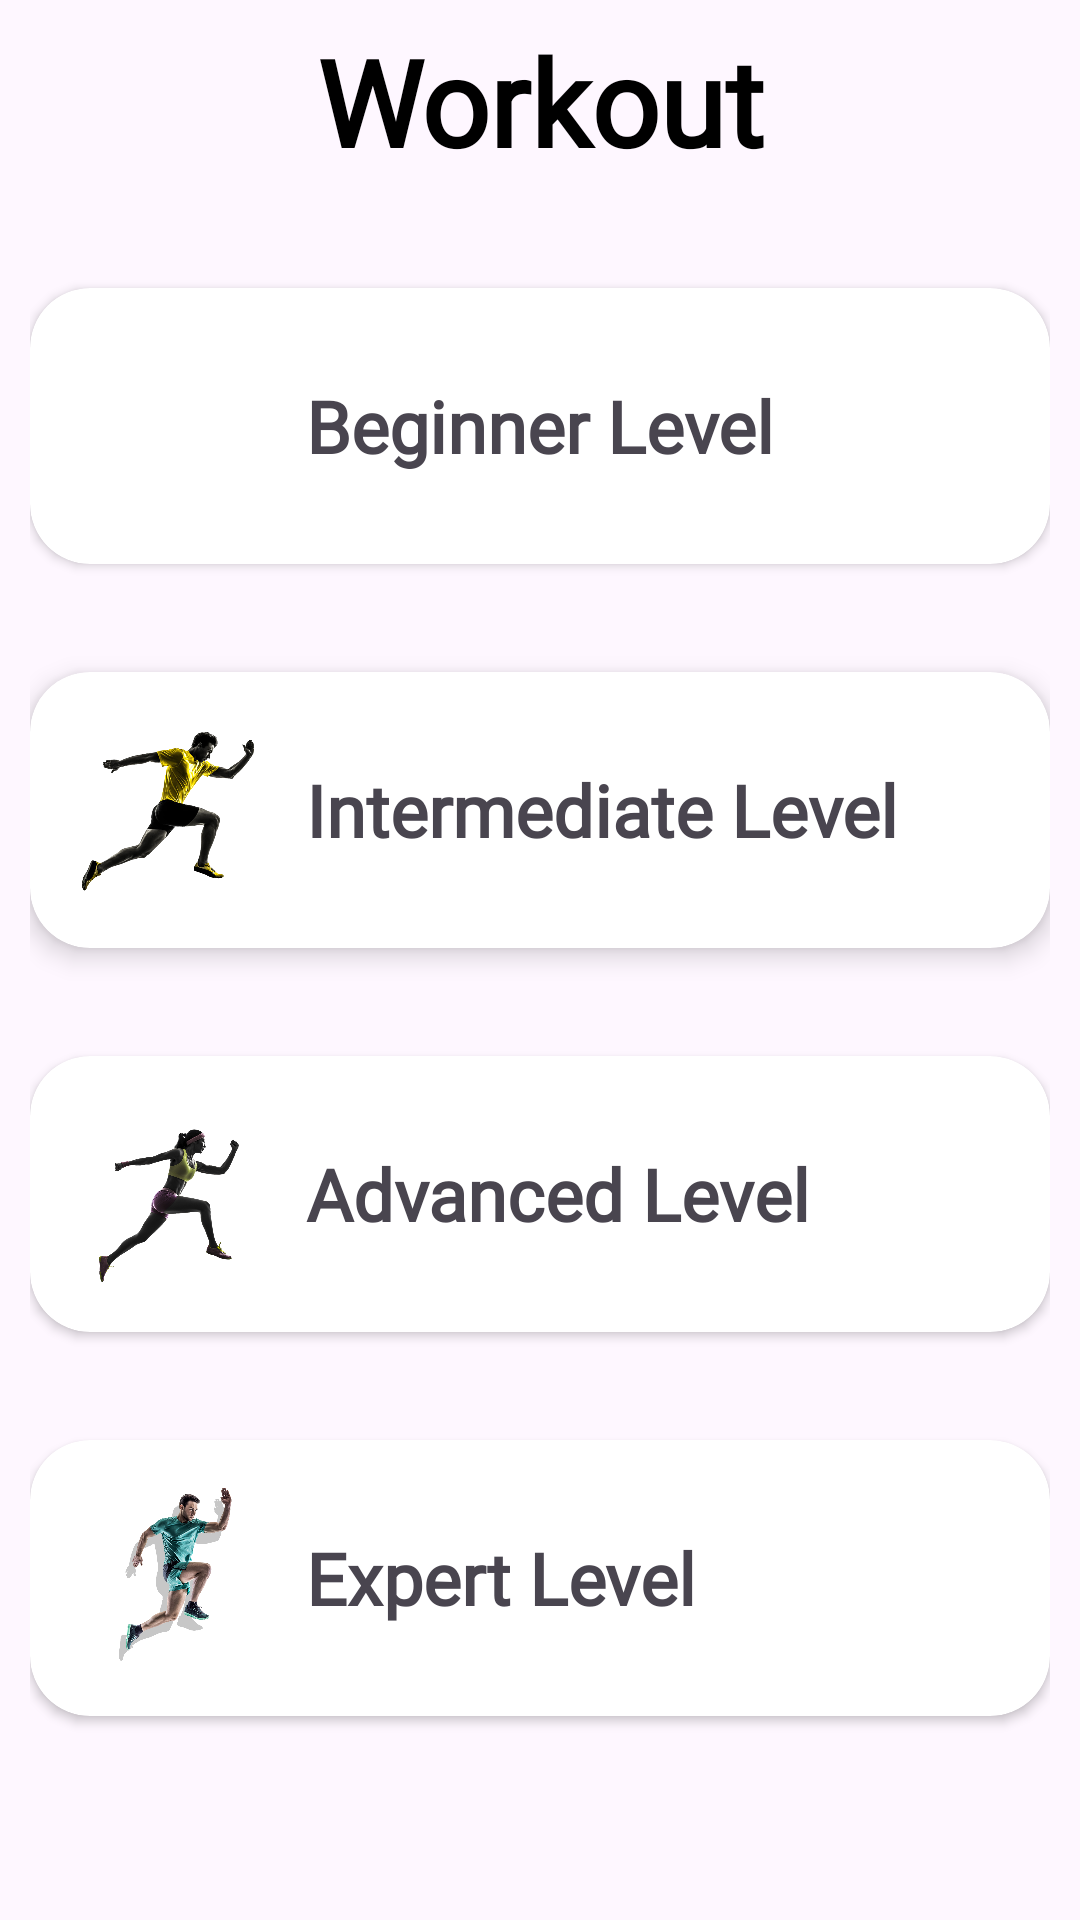

Layout XML and referenced resources for this Android screen:
<!-- AndroidManifest.xml: application theme Theme.FITFUSION -->
<!-- res/layout/fragment_workout.xml -->
<FrameLayout xmlns:android="http://schemas.android.com/apk/res/android"
    xmlns:tools="http://schemas.android.com/tools"
    android:layout_width="match_parent"
    android:layout_height="match_parent"
    xmlns:app="http://schemas.android.com/apk/res-auto"
    tools:context="Fragments.WorkoutFragment">
    <TextView
        android:layout_width="match_parent"
        android:layout_height="wrap_content"
        android:elevation="5dp"
        android:fontFamily="@font/headingfont"
        android:layout_marginHorizontal="10dp"
        android:layout_marginStart="10dp"
        android:layout_marginTop="7dp"
        android:layout_marginEnd="10dp"
        android:gravity="center"
        android:text="Workout"
        android:textAlignment="center"
        android:textSize="40sp"
        android:layout_marginBottom="10dp"
        android:textStyle="bold"
        android:textColor="@color/black"
        />
    <LinearLayout
        android:layout_width="match_parent"
        android:layout_height="match_parent"
        android:orientation="vertical"
        android:layout_marginTop="66dp"
        android:padding="10dp">

        <androidx.cardview.widget.CardView
            android:id="@+id/cardViewBeginner"
            android:layout_width="match_parent"
            android:layout_height="wrap_content"
            android:layout_marginBottom="16dp"
            android:clickable="true"
            android:focusable="true"
            android:layout_marginTop="20dp"
            android:elevation="5dp"
            android:foreground="?android:attr/selectableItemBackground"
            app:cardCornerRadius="20dp">

            <LinearLayout
                android:layout_width="match_parent"
                android:layout_height="wrap_content"
                android:orientation="horizontal"
                android:padding="16dp">

                <ImageView
                    android:layout_width="60dp"
                    android:layout_height="60dp"
                    android:src="@drawable/beginner_level_image"
                    android:contentDescription="@string/beginner_level" />

                <TextView
                    android:layout_width="wrap_content"
                    android:layout_height="wrap_content"
                    android:layout_gravity="center_vertical"
                    android:layout_marginStart="16dp"
                    android:text="Beginner Level"
                    android:fontFamily="@font/textviewfont"
                    android:textSize="24sp"
                    android:textStyle="bold" />
            </LinearLayout>
        </androidx.cardview.widget.CardView>


        <androidx.cardview.widget.CardView
            android:id="@+id/cardViewIntermediate"
            android:layout_width="match_parent"
            android:layout_height="wrap_content"
            android:layout_marginBottom="16dp"
            android:clickable="true"
            android:focusable="true"
            android:elevation="5dp"
            android:foreground="?android:attr/selectableItemBackground"
            app:cardCornerRadius="20dp"
            android:layout_marginTop="20dp"
            app:cardElevation="5dp">

            <LinearLayout
                android:layout_width="match_parent"
                android:layout_height="wrap_content"
                android:orientation="horizontal"
                android:padding="16dp">

                <ImageView
                    android:layout_width="60dp"
                    android:layout_height="60dp"
                    android:src="@drawable/intermediate_level_image"
                    android:contentDescription="@string/intermediate_level" />

                <TextView
                    android:layout_width="wrap_content"
                    android:layout_height="wrap_content"
                    android:layout_gravity="center_vertical"
                    android:layout_marginStart="16dp"
                    android:text="Intermediate Level"
                    android:fontFamily="@font/textviewfont"
                    android:textSize="24sp"
                    android:textStyle="bold" />
            </LinearLayout>
        </androidx.cardview.widget.CardView>


        <androidx.cardview.widget.CardView
            android:id="@+id/cardViewAdvanced"
            android:layout_width="match_parent"
            android:layout_height="wrap_content"
            android:layout_marginBottom="16dp"
            android:layout_marginTop="20dp"
            android:clickable="true"
            android:focusable="true"
            android:elevation="5dp"
            android:foreground="?android:attr/selectableItemBackground"
            app:cardCornerRadius="20dp">

            <LinearLayout
                android:layout_width="match_parent"
                android:layout_height="wrap_content"
                android:orientation="horizontal"
                android:padding="16dp">

                <ImageView
                    android:layout_width="60dp"
                    android:layout_height="60dp"
                    android:src="@drawable/advanced_level_image"
                    android:contentDescription="@string/advanced_level" />

                <TextView
                    android:layout_width="wrap_content"
                    android:layout_height="wrap_content"
                    android:layout_gravity="center_vertical"
                    android:layout_marginStart="16dp"
                    android:text="Advanced Level"
                    android:fontFamily="@font/textviewfont"
                    android:textSize="24sp"
                    android:textStyle="bold" />
            </LinearLayout>
        </androidx.cardview.widget.CardView>


        <androidx.cardview.widget.CardView
            android:id="@+id/cardViewExpert"
            android:layout_width="match_parent"
            android:layout_height="wrap_content"
            android:layout_marginTop="20dp"
            android:clickable="true"
            android:focusable="true"
            android:elevation="5dp"
            android:foreground="?android:attr/selectableItemBackground"
            app:cardCornerRadius="20dp">

            <LinearLayout
                android:layout_width="match_parent"
                android:layout_height="wrap_content"
                android:orientation="horizontal"
                android:padding="16dp">

                <ImageView
                    android:layout_width="60dp"
                    android:layout_height="60dp"
                    android:src="@drawable/expert_level_image"
                    android:contentDescription="@string/expert_level" />

                <TextView
                    android:layout_width="wrap_content"
                    android:layout_height="wrap_content"
                    android:layout_gravity="center_vertical"
                    android:layout_marginStart="16dp"
                    android:text="Expert Level"
                    android:fontFamily="@font/textviewfont"
                    android:textSize="24sp"
                    android:textStyle="bold" />
            </LinearLayout>
        </androidx.cardview.widget.CardView>
    </LinearLayout>


</FrameLayout>
<!-- resources referenced by this layout -->
<resources>
  <color name="black">#FF000000</color>
  <!-- drawable advanced_level_image: png bitmap (drawable, 186106 bytes) -->
  <!-- drawable expert_level_image: png bitmap (drawable, 463182 bytes) -->
  <!-- drawable intermediate_level_image: png bitmap (drawable, 158333 bytes) -->
  <string name="advanced_level" />
  <string name="beginner_level" />
  <string name="expert_level" />
  <string name="intermediate_level" />
  <style name="Theme.FITFUSION" parent="Base.Theme.FITFUSION" />
  <style name="Base.Theme.FITFUSION" parent="Theme.Material3.Light.NoActionBar">
          
          
          <item name="android:windowFullscreen">true</item>
      </style>
</resources>
